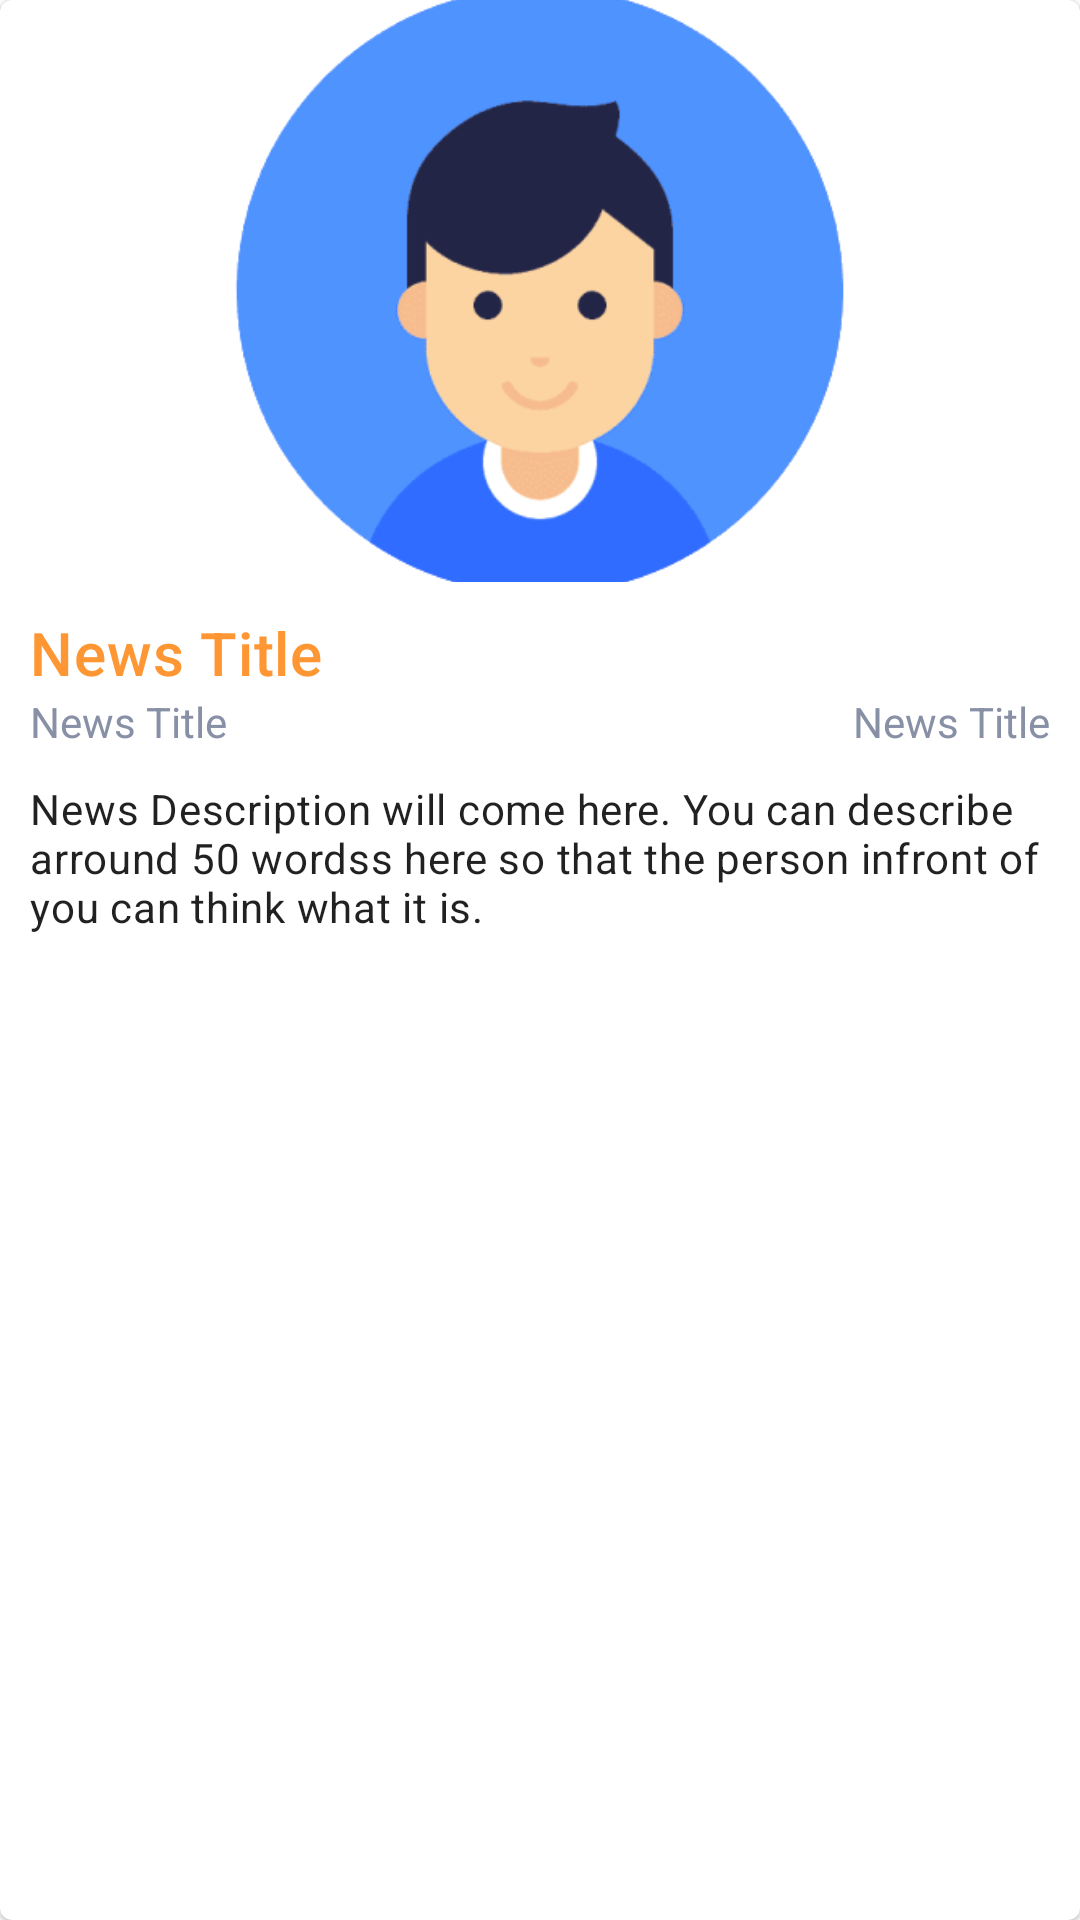

Reconstruct the res/layout file that produces this screen, plus the resources it refers to.
<!-- AndroidManifest.xml: application theme AppTheme -->
<!-- res/layout/news_card.xml -->
<?xml version="1.0" encoding="utf-8"?>
<com.google.android.material.card.MaterialCardView xmlns:android="http://schemas.android.com/apk/res/android"
    android:layout_width="match_parent"
    android:layout_height="wrap_content"
    xmlns:app="http://schemas.android.com/apk/res-auto"
    android:layout_margin="10dp"
    android:id="@+id/news_card">

    <LinearLayout
        android:layout_width="match_parent"
        android:layout_height="match_parent"
        android:orientation="vertical">

        <ImageView
            android:layout_width="match_parent"
            android:layout_height="194dp"
            android:scaleType="centerCrop"
            android:src="@drawable/boy"
            android:id="@+id/card_image"/>

        <LinearLayout
            android:layout_width="match_parent"
            android:layout_height="wrap_content"
            android:padding="10dp"
            android:orientation="vertical">

            <TextView
                android:layout_width="match_parent"
                android:layout_height="wrap_content"
                android:text="@string/title"
                android:textColor="@color/colorPrimary"
                android:id="@+id/card_title"
                android:textAppearance="?attr/textAppearanceHeadline6"

                />



            <LinearLayout
                android:layout_width="match_parent"
                android:layout_height="wrap_content"
                android:orientation="horizontal"

                android:paddingBottom="10dp">

                <com.google.android.material.textview.MaterialTextView
                    android:layout_width="wrap_content"
                    android:layout_height="wrap_content"
                    android:text="@string/title"
                    android:id="@+id/card_author"
                    android:textColor="@color/colorTextIcon"/>

                <com.google.android.material.textview.MaterialTextView
                    android:layout_width="match_parent"
                    android:layout_height="wrap_content"
                    android:gravity="right"
                    android:id="@+id/card_date"
                    android:textColor="@color/colorTextIcon"
                    android:text="@string/title"
                    />
            </LinearLayout>
            <TextView
                android:layout_width="match_parent"
                android:layout_height="wrap_content"
                android:id="@+id/card_description"
                android:textAppearance="?attr/textAppearanceBody2"
                android:text="@string/description"/>


            <LinearLayout
                android:layout_width="match_parent"
                android:layout_height="wrap_content"
                android:gravity="end"
                android:orientation="horizontal"
                android:padding="5dp">


                <ImageButton
                    android:id="@+id/card_open"
                    style="?attr/borderlessButtonStyle"
                    android:layout_width="wrap_content"
                    android:layout_height="wrap_content"
                    android:src="@drawable/ic_open_button" />

                <ImageButton
                    android:id="@+id/card_share"
                    style="?attr/borderlessButtonStyle"
                    android:layout_width="wrap_content"
                    android:layout_height="wrap_content"
                    android:layout_gravity="right"
                    android:src="@drawable/ic_share_button" />


            </LinearLayout>

        </LinearLayout>



    </LinearLayout>
</com.google.android.material.card.MaterialCardView>
<!-- resources referenced by this layout -->
<resources>
  <color name="colorPrimary">#FF9634</color>
  <color name="colorTextIcon">#8890A6</color>
  <!-- drawable boy: png bitmap (drawable-v24, 28632 bytes) -->
  <string name="description">News Description will come here. You can describe arround 50 wordss here so that the person infront of you can think what it is.</string>
  <string name="title">News Title</string>
  <style name="AppTheme" parent="Theme.MaterialComponents.Light.DarkActionBar">
          
          <item name="colorPrimary">@color/colorPrimary</item>
          <item name="colorPrimaryDark">@color/colorPrimaryDark</item>
          <item name="colorAccent">@color/colorAccent</item>
      </style>
  <color name="colorPrimaryDark">#FA881D</color>
  <color name="colorAccent">#03DAC5</color>
</resources>
